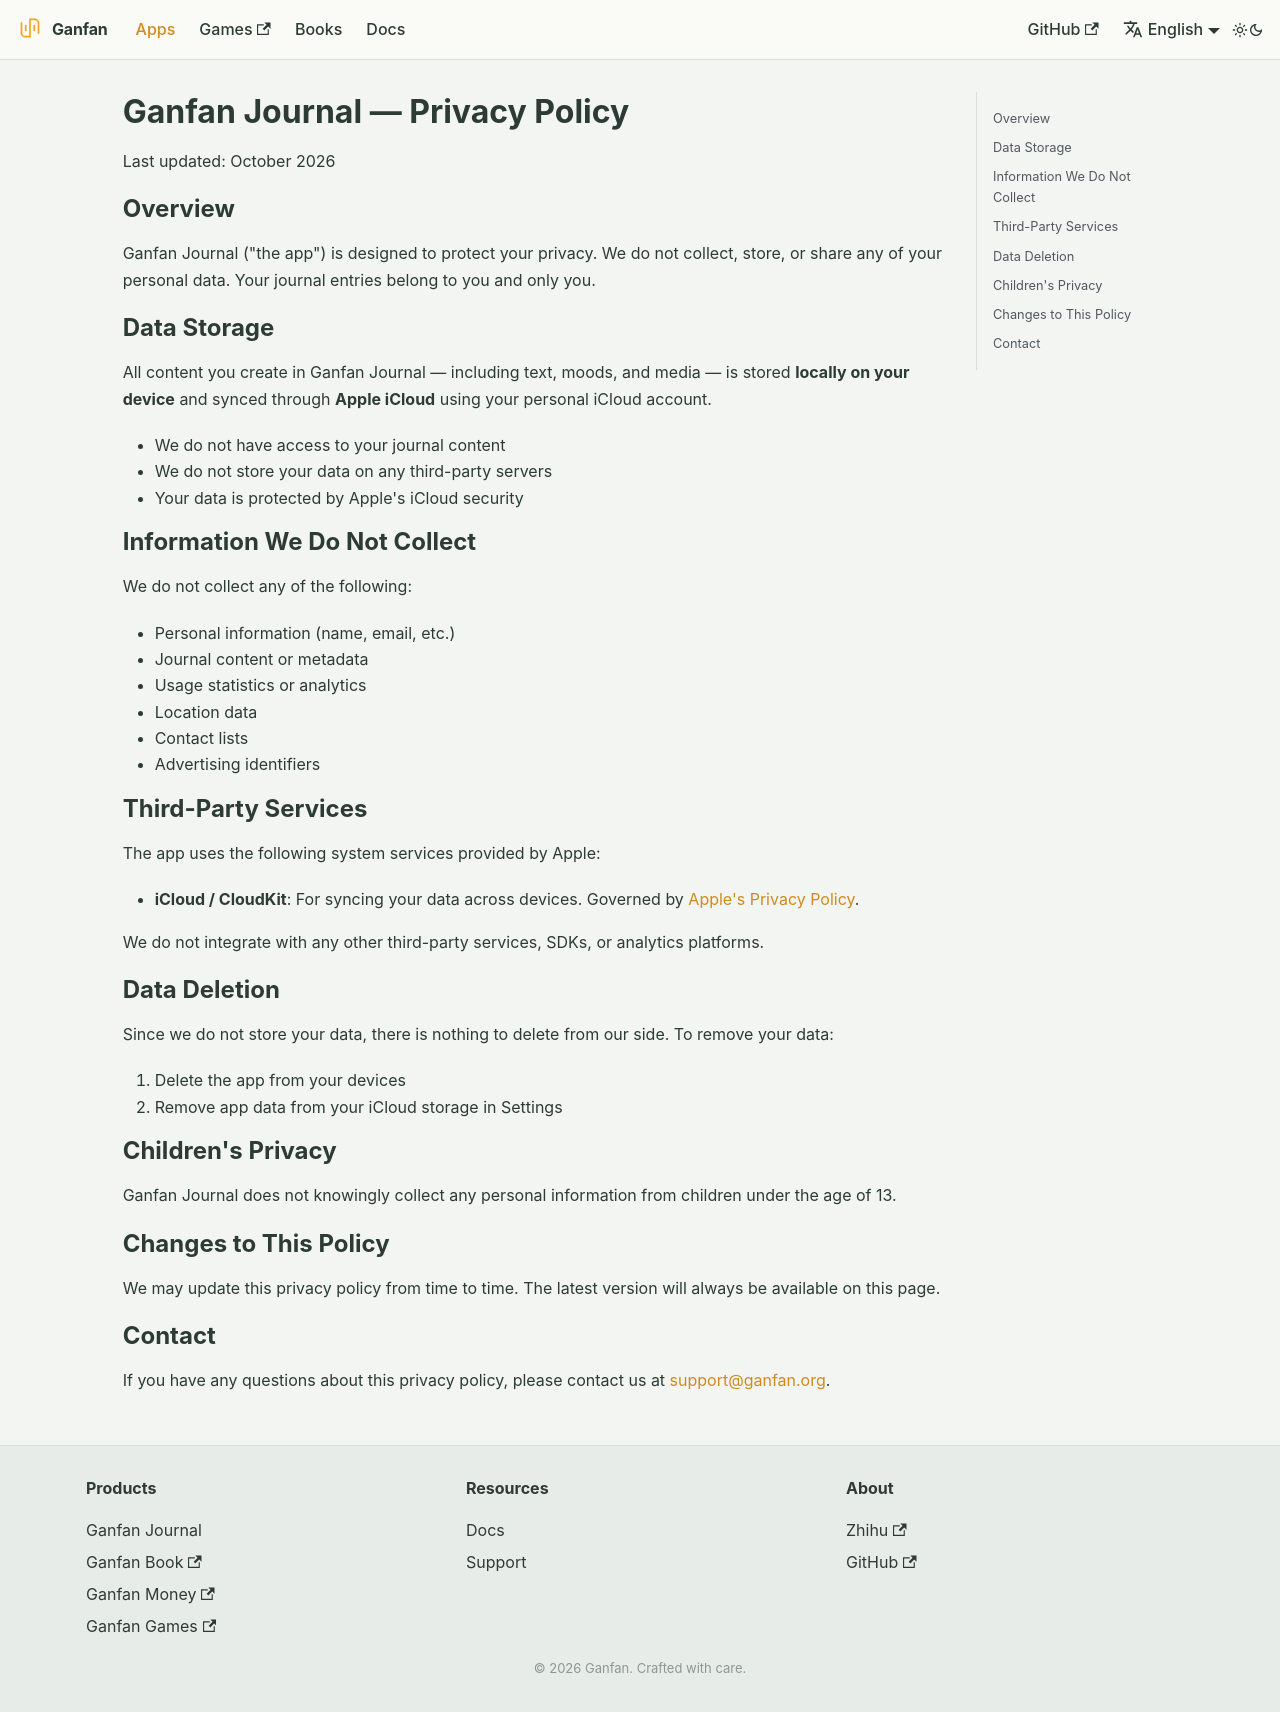

repository: ganfan-org/ganfan-org · page: apps/privacy/gfjournal/index.html · generator: docusaurus

---
title: Ganfan Journal Privacy Policy
description: Privacy policy for Ganfan Journal app
---

# Ganfan Journal — Privacy Policy

Last updated: October 2026

## Overview

Ganfan Journal ("the app") is designed to protect your privacy. We do not collect, store, or share any of your personal data. Your journal entries belong to you and only you.

## Data Storage

All content you create in Ganfan Journal — including text, moods, and media — is stored **locally on your device** and synced through **Apple iCloud** using your personal iCloud account.

- We do not have access to your journal content
- We do not store your data on any third-party servers
- Your data is protected by Apple's iCloud security

## Information We Do Not Collect

We do not collect any of the following:

- Personal information (name, email, etc.)
- Journal content or metadata
- Usage statistics or analytics
- Location data
- Contact lists
- Advertising identifiers

## Third-Party Services

The app uses the following system services provided by Apple:

- **iCloud / CloudKit**: For syncing your data across devices. Governed by [Apple's Privacy Policy](https://www.apple.com/legal/privacy/en-ww/).

We do not integrate with any other third-party services, SDKs, or analytics platforms.

## Data Deletion

Since we do not store your data, there is nothing to delete from our side. To remove your data:

1. Delete the app from your devices
2. Remove app data from your iCloud storage in Settings

## Children's Privacy

Ganfan Journal does not knowingly collect any personal information from children under the age of 13.

## Changes to This Policy

We may update this privacy policy from time to time. The latest version will always be available on this page.

## Contact

If you have any questions about this privacy policy, please contact us at [support@ganfan.org](mailto:support@ganfan.org).
